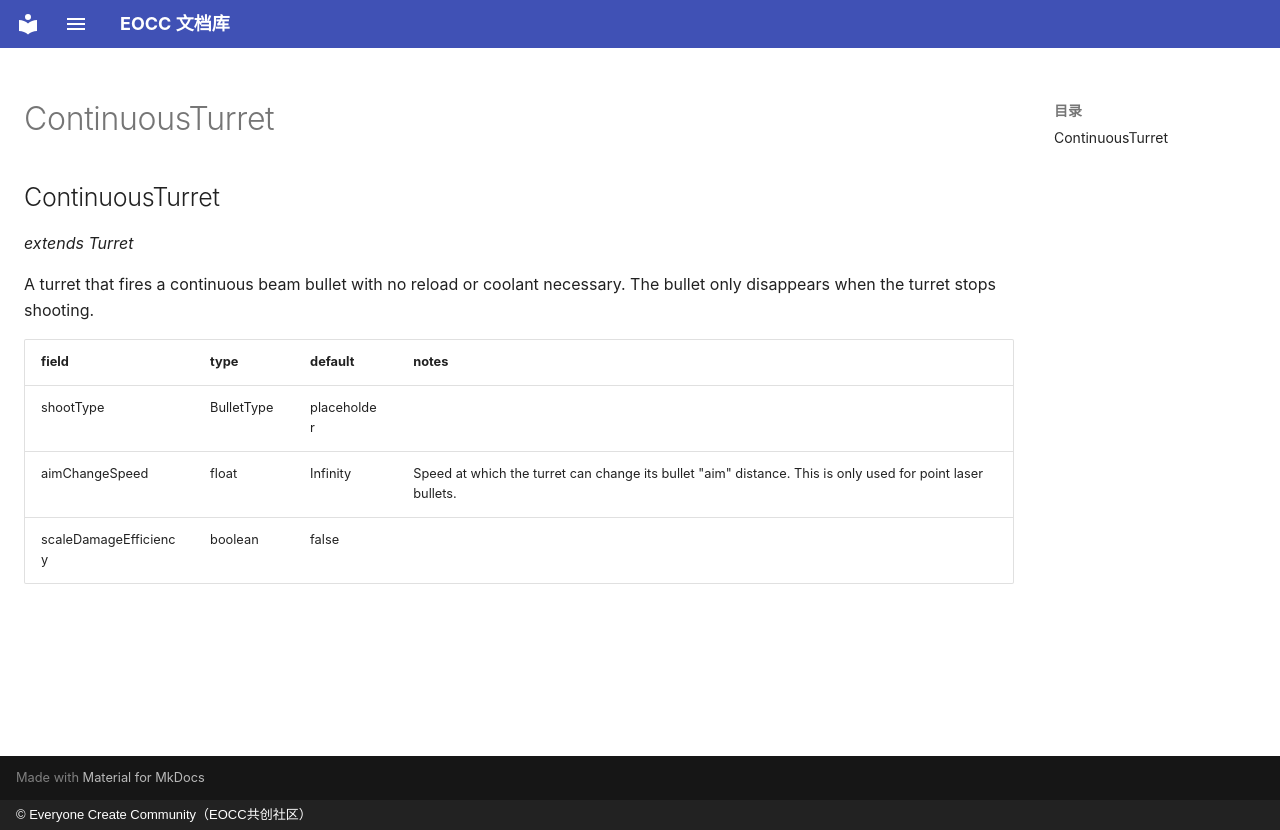

repository: eoccc/eoccc.github.io · page: wiki/mindustry/en/Modding%20Classes/ContinuousTurret/index.html · generator: mkdocs · copyright: © Everyone Create Community（EOCC共创社区）

# ContinuousTurret

## ContinuousTurret

*extends Turret*

A turret that fires a continuous beam bullet with no reload or coolant necessary. The bullet only disappears when the turret stops shooting.

| field | type | default | notes |
|---|---|---|---|
| shootType | BulletType | placeholder |  |
| aimChangeSpeed | float | Infinity | Speed at which the turret can change its bullet "aim" distance. This is only used for point laser bullets. |
| scaleDamageEfficiency | boolean | false |  |
